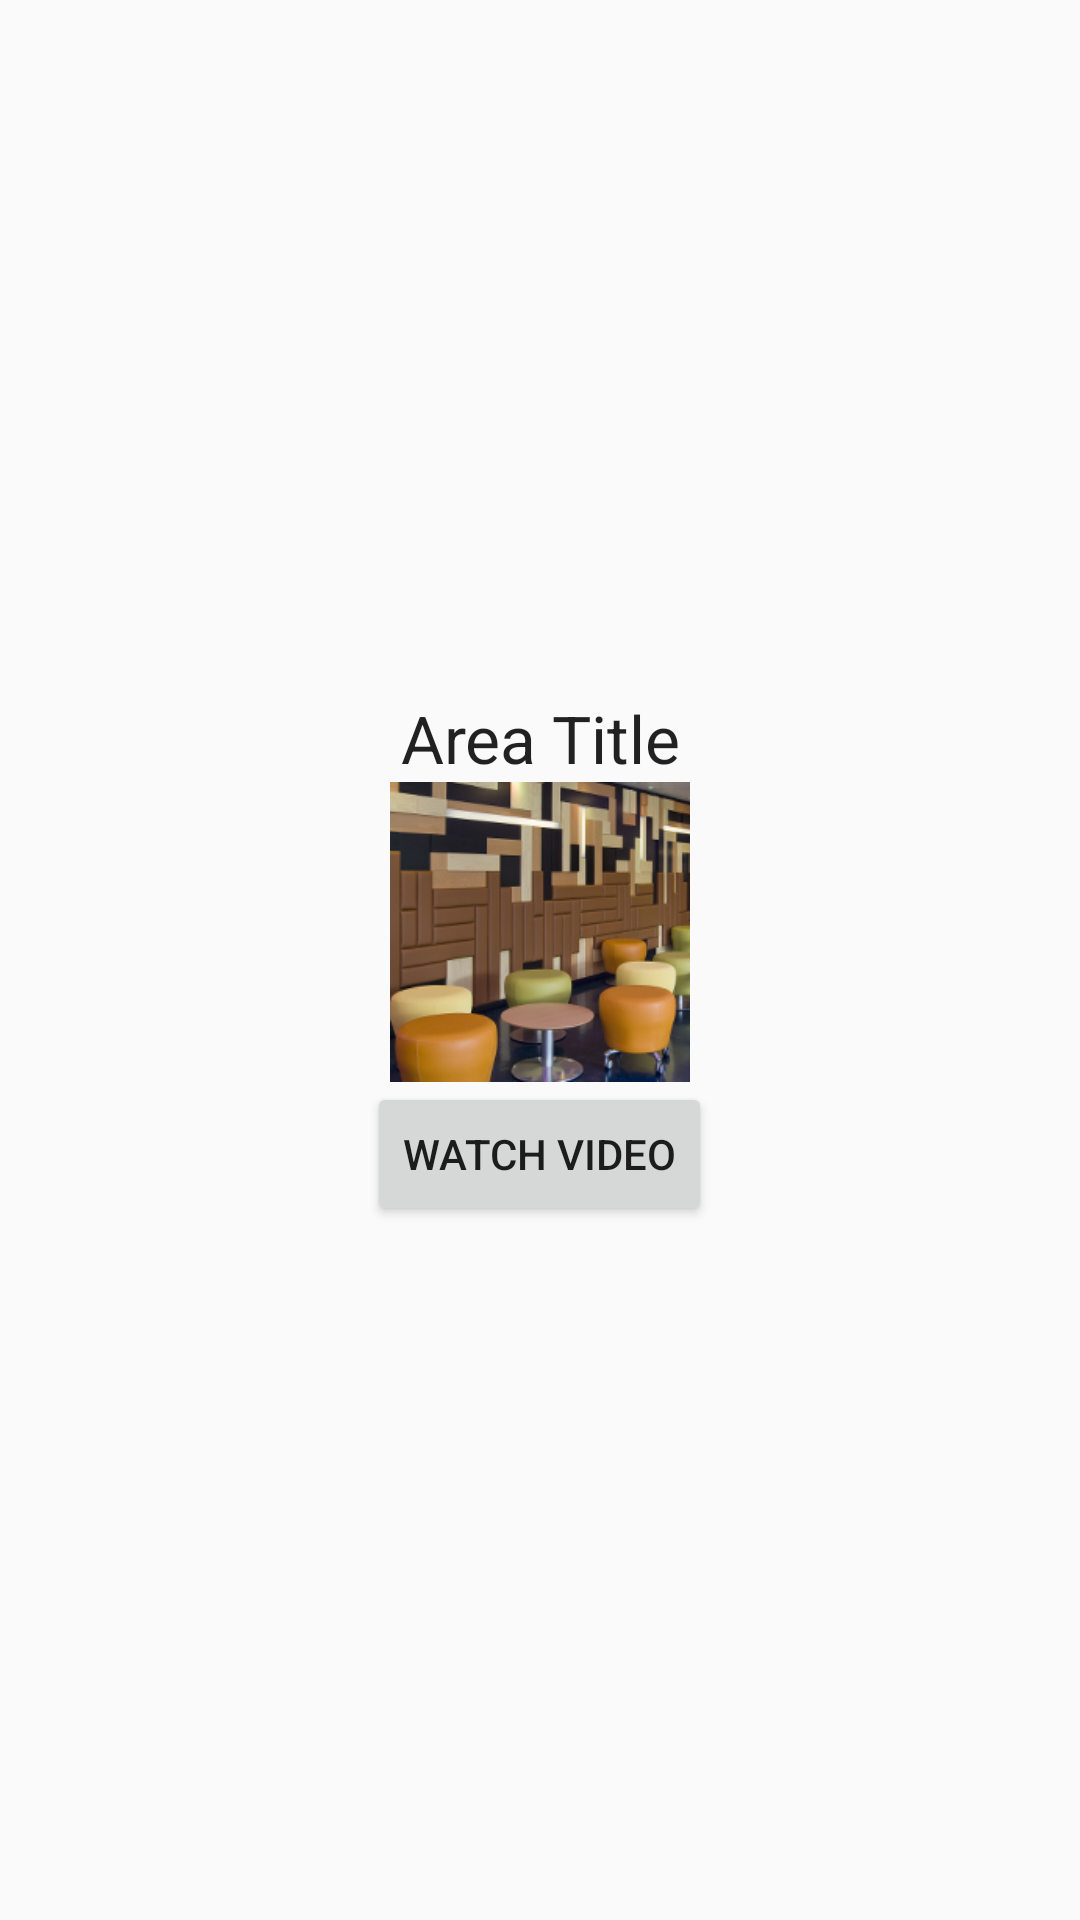

The Android layout XML behind this screen, and the referenced resources:
<!-- AndroidManifest.xml: application theme AppTheme -->
<!-- res/layout/callout_layout.xml -->
<?xml version="1.0" encoding="utf-8"?>
<LinearLayout xmlns:android="http://schemas.android.com/apk/res/android"
    android:orientation="vertical" android:layout_width="match_parent" android:gravity="center"
    android:padding="10dp"
    android:background="@drawable/callout_border"

    android:layout_height="match_parent">


    <TextView
        android:layout_width="150dp"
        android:layout_height="wrap_content"
        android:textAppearance="?android:attr/textAppearanceLarge"
        android:text="Area Title"

        android:id="@+id/calloutTitle"
        android:gravity="center_horizontal" />

    <ImageView
        android:layout_width="100dp"
        android:layout_height="100dp"
        android:id="@+id/calloutIcon"

        android:layout_gravity="center_horizontal"
        android:src="@drawable/library_cafe_and_beyond_crop" />

    <Button
        android:layout_width="wrap_content"
        android:layout_height="wrap_content"
        android:text="Watch Video"
        android:id="@+id/areaDetails"
        android:layout_gravity="center_horizontal" />
</LinearLayout>
<!-- resources referenced by this layout -->
<resources>
  <!-- drawable library_cafe_and_beyond_crop: png bitmap (drawable, 54563 bytes) -->
  <style name="AppTheme" parent="Theme.AppCompat.Light.DarkActionBar">
          
  
      </style>
</resources>
